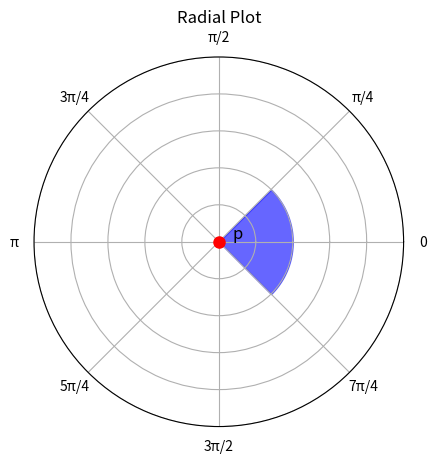

Recreate this plot in Python.
import numpy as np

import matplotlib.pyplot as plt

# Create figure and polar subplot
fig, ax = plt.subplots(subplot_kw=dict(projection='polar'))

# Add blue background from 7π/4 to π/4 where r < 0.4
theta_fill = np.linspace(7*np.pi/4, 2*np.pi + np.pi/4, 100)
r_fill = 0.4 * np.ones_like(theta_fill)
ax.fill_between(theta_fill, 0, r_fill, alpha=0.6, color='blue')

# Plot point at center
ax.plot(0, 0, 'ro', markersize=8, label='p')
ax.text(0, 0.1, 'p', ha='center', va='bottom', fontsize=12)

# Set up the plot
ax.set_ylim(0, 1)
ax.set_yticklabels([])  # Remove radial distance labels
# Create radian labels as fractions of pi
radian_labels = ['0', 'π/4', 'π/2', '3π/4', 'π', '5π/4', '3π/2', '7π/4']
ax.set_thetagrids(np.degrees(np.linspace(0, 2*np.pi, 8, endpoint=False)), 
                  labels=radian_labels)
ax.set_title('Radial Plot')
ax.grid(True)

plt.show()
